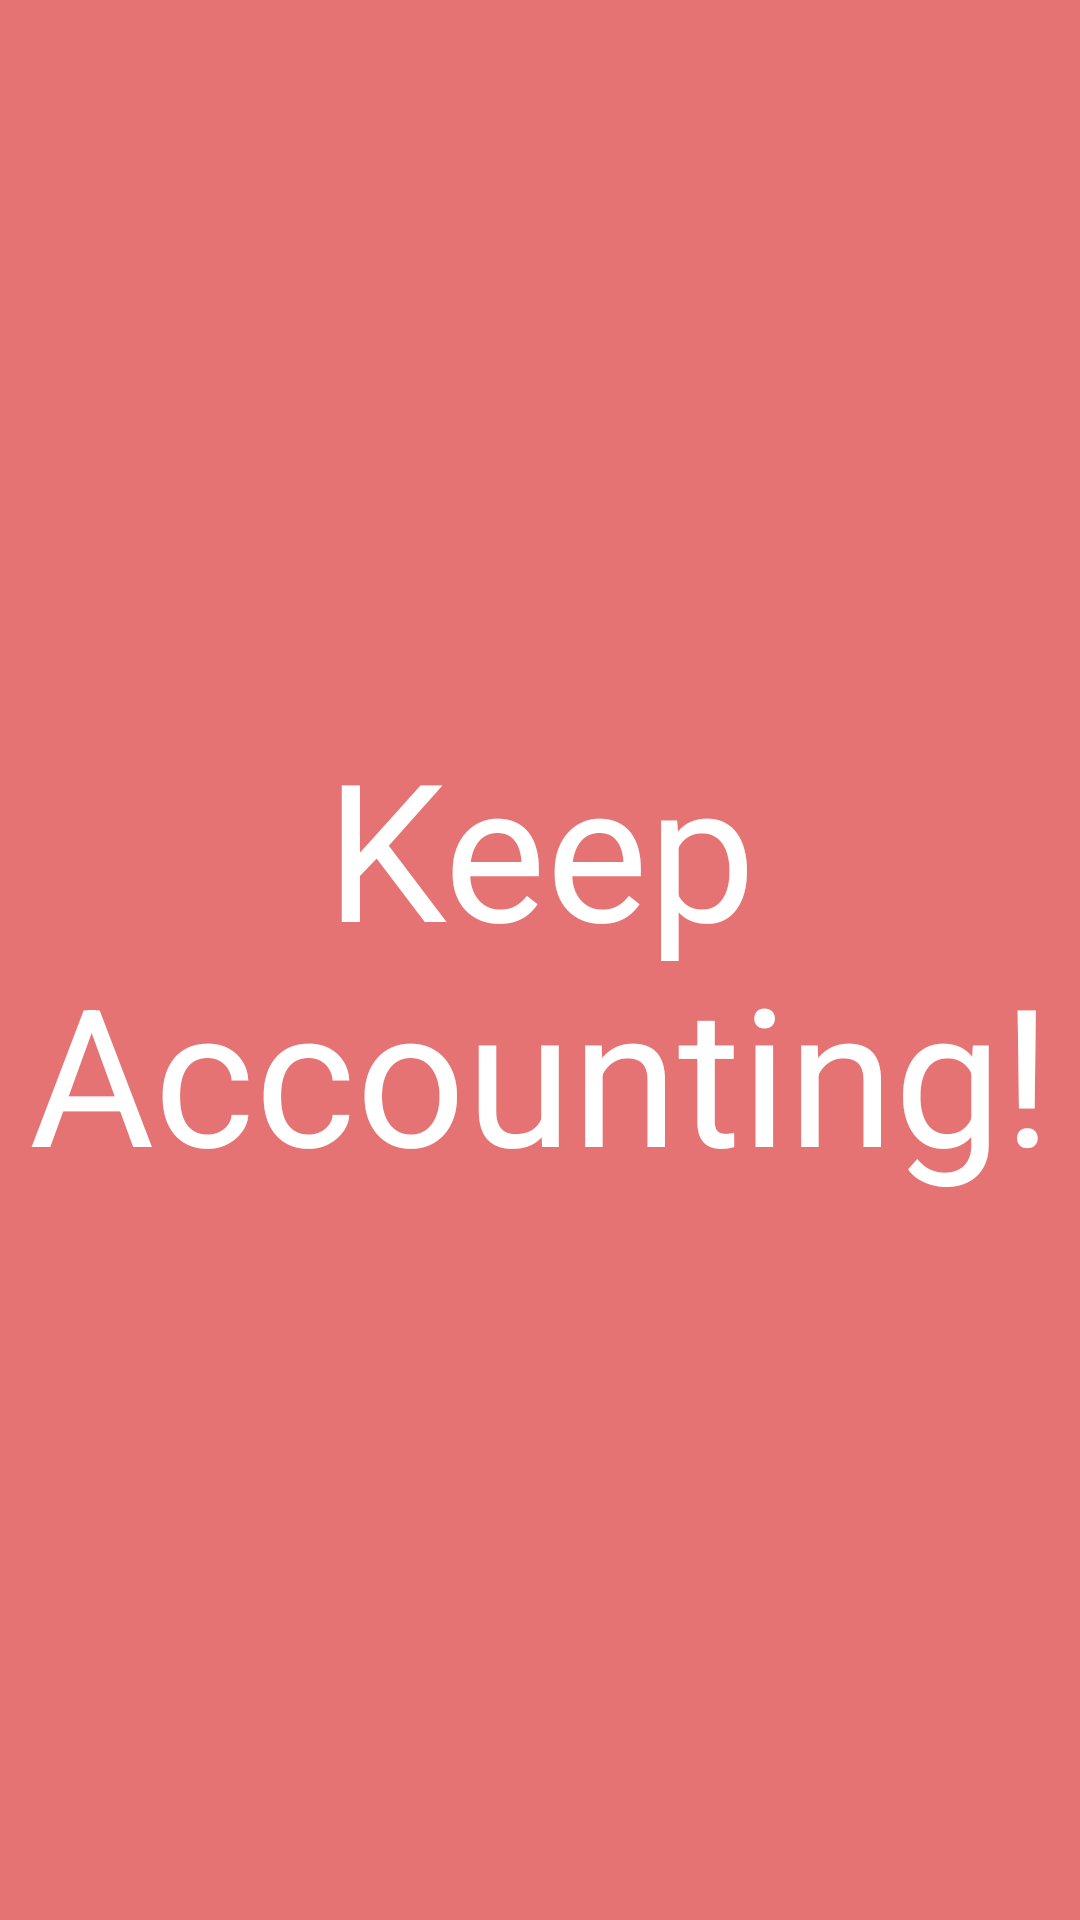

The Android layout XML behind this screen, and the referenced resources:
<!-- AndroidManifest.xml: application theme AppTheme -->
<!-- res/layout/activity_splash.xml -->
<?xml version="1.0" encoding="utf-8"?>
<LinearLayout xmlns:android="http://schemas.android.com/apk/res/android"
              android:orientation="vertical"
              android:layout_width="match_parent"
              android:layout_height="match_parent">

    <TextView
        android:layout_width="match_parent"
        android:layout_height="match_parent"
        android:gravity="center"
        android:text="Keep Accounting!"
        android:textSize="64sp"
        android:textColor="@color/colorWhiteTextOrIcon"
        android:background="@color/colorAccent"/>
</LinearLayout>
<!-- resources referenced by this layout -->
<resources>
  <color name="colorAccent">#e57373</color>
  <color name="colorWhiteTextOrIcon">#ffffff</color>
  <style name="AppTheme" parent="Theme.AppCompat.Light.NoActionBar">
          
          <item name="colorPrimary">@color/colorPrimary</item>
          <item name="colorPrimaryDark">@color/colorPrimaryDark</item>
          <item name="colorAccent">@color/colorAccent</item>
          <item name="colorControlHighlight">@color/colorAccentRipple</item>
      </style>
  <color name="colorPrimary">#870d4c</color>
  <color name="colorPrimaryDark">#5b0e2e</color>
  <color name="colorAccentRipple">#af4448</color>
</resources>
